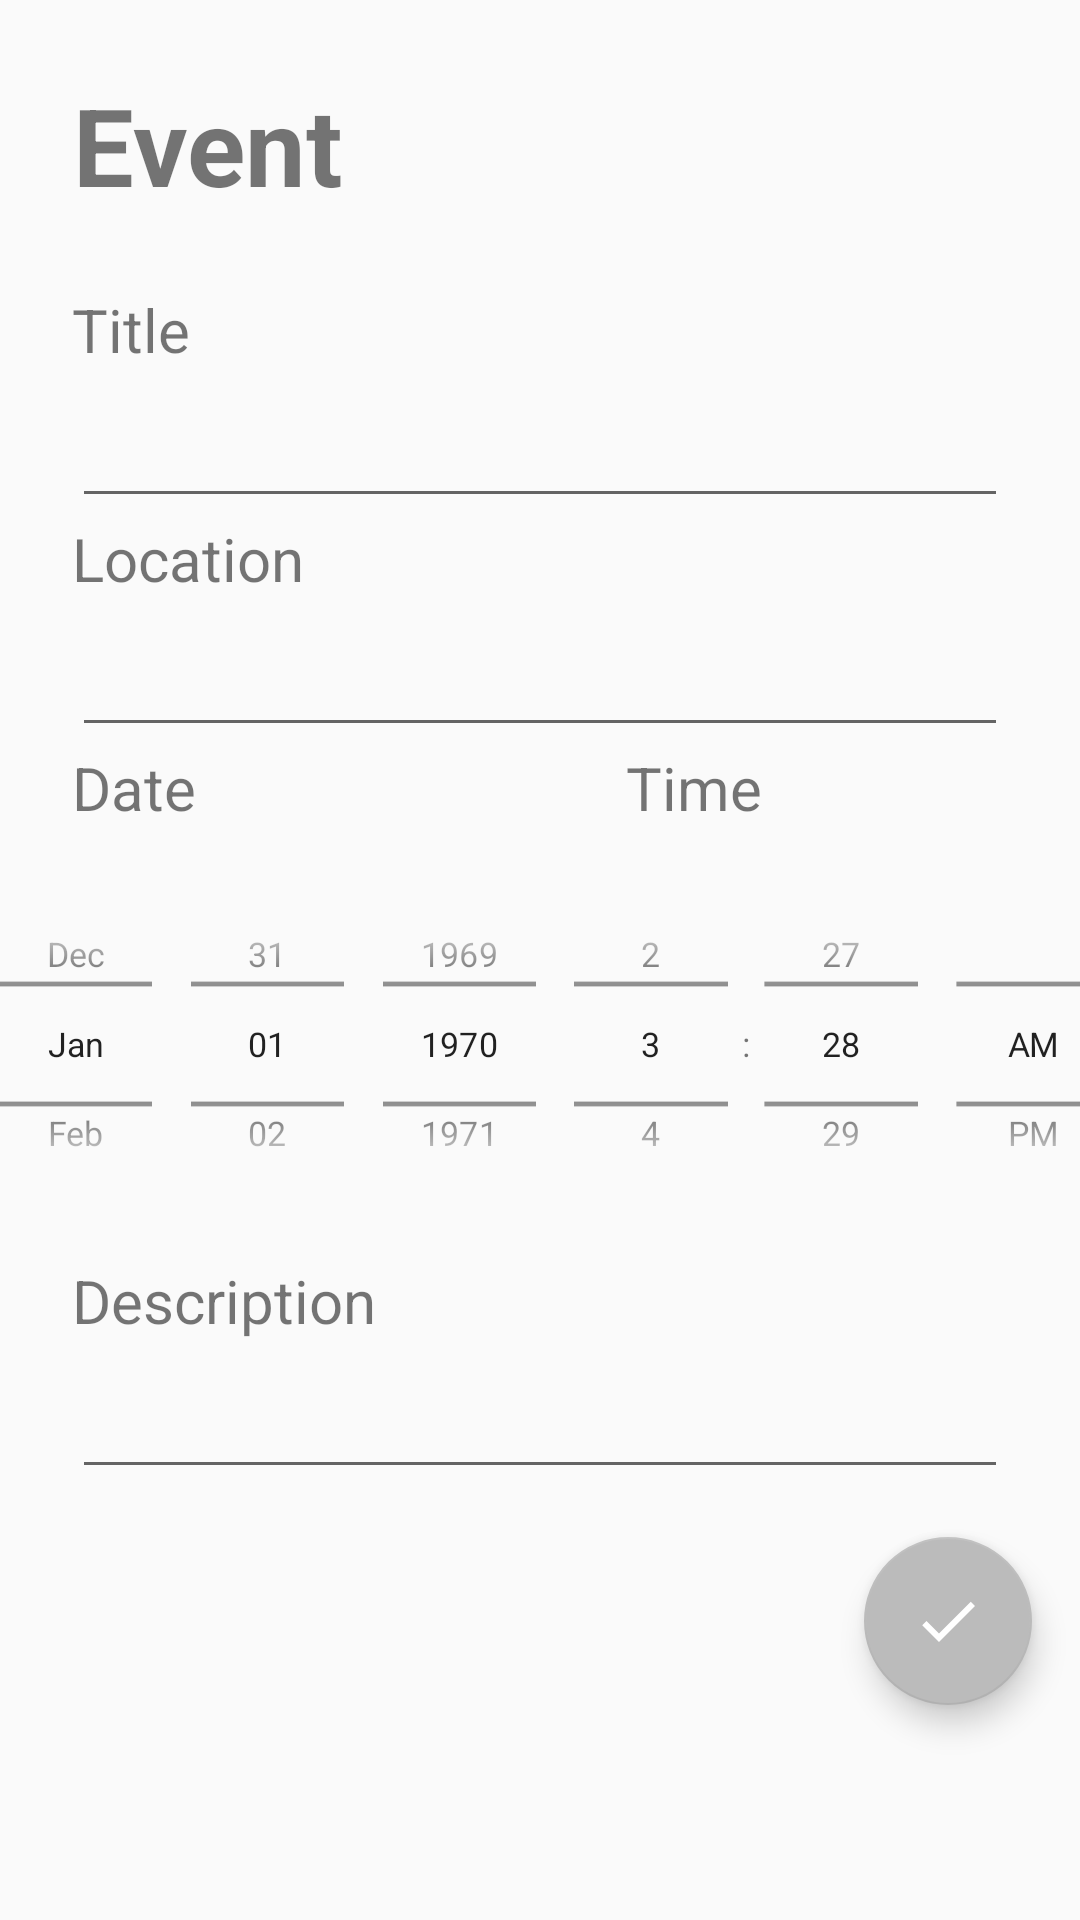

The Android layout XML behind this screen, and the referenced resources:
<!-- AndroidManifest.xml: application theme Theme.EventTracker -->
<!-- res/layout/fragment_event_edit.xml -->
<?xml version="1.0" encoding="utf-8"?>
<LinearLayout
    xmlns:android="http://schemas.android.com/apk/res/android"
    xmlns:app="http://schemas.android.com/apk/res-auto"
    xmlns:tools="http://schemas.android.com/tools"
    android:layout_width="match_parent"
    android:layout_height="match_parent"
    android:orientation="vertical"
    tools:context=".EventEditFragment">

    
    <TextView
        android:id="@+id/edit_event_title"
        style="@style/Title"
        android:text="@string/title_event_edit" />

    

    
    <TextView
        android:id="@+id/label_event_title"
        style="@style/Label"
        android:text="@string/event_title" />

    <EditText
        android:id="@+id/input_event_title"
        style="@style/TextEntry" />

    
    <TextView
        android:id="@+id/label_event_location"
        style="@style/Label"
        android:text="@string/event_location" />

    <EditText
        android:id="@+id/input_event_location"
        style="@style/TextEntry" />
    <GridLayout
        android:layout_width="match_parent"
        android:layout_height="wrap_content"
        android:orientation="horizontal"
        android:columnCount="2">

        
        <TextView
            android:layout_column="0"
            android:id="@+id/label_event_date"
            style="@style/Label"
            android:text="@string/event_date" />

        <TextView
            android:layout_column="1"
            android:id="@+id/label_event_time"
            style="@style/Label"
            android:text="@string/event_time" />

        <DatePicker
            android:id="@+id/input_event_date"
            style="@style/DateTimePicker"

            android:layout_height="144dp"
            android:layout_column="0"
            android:layout_gravity="fill_horizontal"
            android:calendarViewShown="false"
            android:datePickerMode="spinner" />

        <TimePicker
            android:id="@+id/input_event_time"
            style="@style/DateTimePicker"

            android:layout_height="144dp"
            android:layout_column="1"
            android:layout_gravity="fill_horizontal"
            android:timePickerMode="spinner" />
    </GridLayout>


    
    <TextView
        android:id="@+id/label_event_description"
        style="@style/Label"
        android:text="@string/event_description" />

    <EditText
        android:id="@+id/input_event_description"
        style="@style/TextEntry" />

    
    <com.google.android.material.floatingactionbutton.FloatingActionButton
        android:id="@+id/save_event_button"
        android:layout_width="wrap_content"
        android:layout_height="wrap_content"
        android:layout_margin="16dp"
        android:contentDescription="@string/button_save_event"
        android:layout_gravity="bottom|end"
        android:src="@drawable/check" />

</LinearLayout>
<!-- resources referenced by this layout -->
<resources>
  <!-- drawable check (drawable) -->
  <vector xmlns:android="http://schemas.android.com/apk/res/android"
     android:width="24dp"
     android:height="24dp"
     android:viewportWidth="24.0"
     android:viewportHeight="24.0">
     <path
        android:fillColor="#FFFFFFFF"
        android:pathData="M9,16.17L4.83,12l-1.42,1.41L9,19 21,7l-1.41,-1.41z"/>
  </vector>
  <string name="button_save_event">Save Event</string>
  <string name="event_date">Date</string>
  <string name="event_description">Description</string>
  <string name="event_location">Location</string>
  <string name="event_time">Time</string>
  <string name="event_title">Title</string>
  <string name="title_event_edit">Event</string>
  <style name="DateTimePicker">
          <item name="android:textSize">32sp</item>
          <item name="android:layout_height">wrap_content</item>
          <item name="android:layout_width">wrap_content</item>
          <item name="android:scaleX">0.8</item>
          <item name="android:scaleY">0.8</item>
          <item name="android:layout_marginLeft">-32dp</item>
          <item name="android:layout_marginRight">-32dp</item>
          <item name="android:layout_margin">0dp</item>
      </style>
  <style name="Label">
          <item name="android:textSize">20sp</item>
          <item name="android:layout_marginLeft">24dp</item>
          <item name="android:layout_marginRight">24dp</item>
          <item name="android:layout_width">wrap_content</item>
          <item name="android:layout_height">wrap_content</item>
      </style>
  <style name="TextEntry">
          <item name="android:textSize">24sp</item>
          <item name="android:layout_marginLeft">24dp</item>
          <item name="android:layout_marginRight">24dp</item>
          <item name="android:layout_height">wrap_content</item>
          <item name="android:layout_width">match_parent</item>
      </style>
  <style name="Title">
          <item name="android:textSize">36sp</item>
          <item name="android:layout_margin">24dp</item>
          <item name="android:layout_width">wrap_content</item>
          <item name="android:layout_height">wrap_content</item>
          <item name="android:gravity">center</item>
          <item name="android:textStyle">bold</item>
      </style>
  <style name="Theme.EventTracker" parent="Base.Theme.EventTracker" />
  <style name="Base.Theme.EventTracker" parent="Theme.AppCompat.Light.DarkActionBar">
          <item name="colorPrimary">@color/medium_blue</item>
          <item name="colorPrimaryDark">@color/dark_blue</item>
  
          <item name="colorAccent">@color/light_gray</item>
      </style>
  <color name="medium_blue">#FF000080</color>
  <color name="dark_blue">#FF000040</color>
  <color name="light_gray">#FFBBBBBB</color>
</resources>
